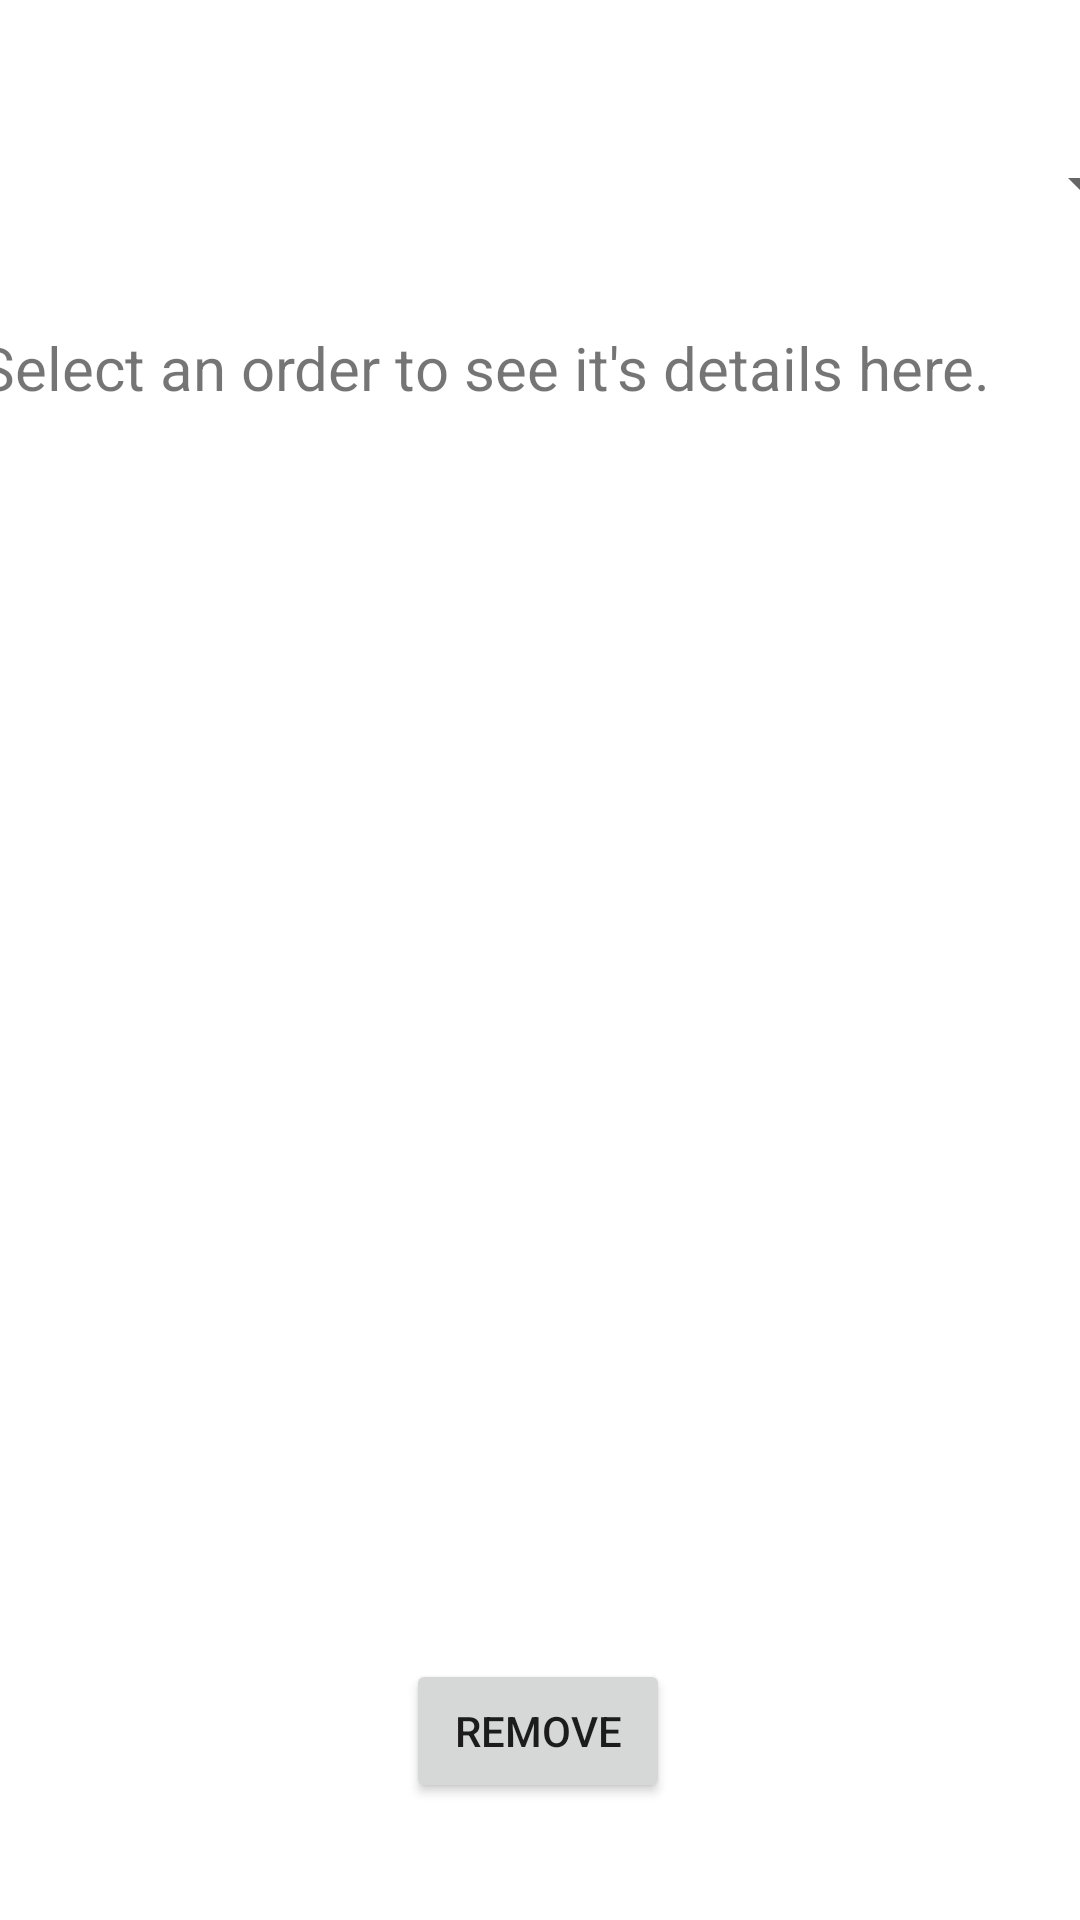

Layout XML and referenced resources for this Android screen:
<!-- AndroidManifest.xml: application theme Theme.CafeOrderManagerApp -->
<!-- res/layout/activity_store_orders.xml -->
<?xml version="1.0" encoding="utf-8"?>
<androidx.constraintlayout.widget.ConstraintLayout
        xmlns:android="http://schemas.android.com/apk/res/android"
        xmlns:tools="http://schemas.android.com/tools"
        xmlns:app="http://schemas.android.com/apk/res-auto"
        android:layout_width="match_parent"
        android:layout_height="match_parent"
        tools:context=".StoreOrdersActivity">

    <Spinner
            android:layout_width="409dp"
            android:layout_height="wrap_content" android:id="@+id/orderSpinner"
            app:layout_constraintTop_toTopOf="parent" app:layout_constraintBottom_toBottomOf="parent"
            app:layout_constraintStart_toStartOf="parent"
            app:layout_constraintVertical_bias="0.08" app:layout_constraintEnd_toEndOf="parent"/>
    <TextView
            android:text="@string/order_view_default_text"
            android:layout_width="375dp"
            android:layout_height="459dp" android:id="@+id/orderDisplayArea"
            app:layout_constraintEnd_toEndOf="parent" app:layout_constraintStart_toStartOf="parent"
            app:layout_constraintTop_toTopOf="parent" app:layout_constraintBottom_toBottomOf="parent"
            app:layout_constraintVertical_bias="0.602" android:textSize="20sp"/>
    <Button
            android:text="@string/removeButtonLabel"
            android:layout_width="wrap_content"
            android:layout_height="wrap_content" android:id="@+id/removeOrderButton"
            app:layout_constraintEnd_toEndOf="parent" app:layout_constraintStart_toStartOf="parent"
            app:layout_constraintTop_toTopOf="parent" app:layout_constraintBottom_toBottomOf="parent"
            app:layout_constraintHorizontal_bias="0.498" app:layout_constraintVertical_bias="0.934"
            android:onClick="onRemoveOrderClicked"/>
</androidx.constraintlayout.widget.ConstraintLayout>
<!-- resources referenced by this layout -->
<resources>
  <string name="order_view_default_text">Select an order to see it\'s details here.</string>
  <string name="removeButtonLabel">Remove</string>
  <style name="Theme.CafeOrderManagerApp" parent="Theme.MaterialComponents.DayNight.DarkActionBar">
          
          <item name="colorPrimary">@color/purple_500</item>
          <item name="colorPrimaryVariant">@color/purple_700</item>
          <item name="colorOnPrimary">@color/white</item>
          
          <item name="colorSecondary">@color/teal_200</item>
          <item name="colorSecondaryVariant">@color/teal_700</item>
          <item name="colorOnSecondary">@color/black</item>
          
          <item name="android:statusBarColor" tools:targetApi="l">?attr/colorPrimaryVariant</item>
          
      </style>
  <!-- not gathered from this repository: default colours our renderer supplied (Android Studio template values) -->
  <color name="purple_500">#FF6200EE</color>
  <color name="purple_700">#FF3700B3</color>
  <color name="teal_200">#FF03DAC5</color>
  <color name="teal_700">#FF018786</color>
  <color name="black">#FF000000</color>
  <color name="white">#FFFFFFFF</color>
</resources>
